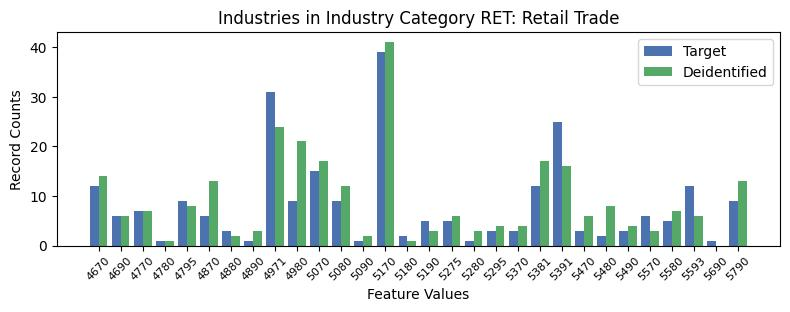

Values plotted in this chart, from the file beside it:
, INDP, count_target, count_deidentified
6, 4670, 12, 14.0
0, 4690, 6, 6.0
2, 4770, 7, 7.0
16, 4780, 1, 1.0
17, 4795, 9, 8.0
10, 4870, 6, 13.0
8, 4880, 3, 2.0
29, 4890, 1, 3.0
7, 4971, 31, 24.0
25, 4980, 9, 21.0
5, 5070, 15, 17.0
24, 5080, 9, 12.0
28, 5090, 1, 2.0
4, 5170, 39, 41.0
26, 5180, 2, 1.0
23, 5190, 5, 3.0
18, 5275, 5, 6.0
19, 5280, 1, 3.0
22, 5295, 3, 4.0
14, 5370, 3, 4.0
12, 5381, 12, 17.0
3, 5391, 25, 16.0
27, 5470, 3, 6.0
20, 5480, 2, 8.0
13, 5490, 3, 4.0
1, 5570, 6, 3.0
15, 5580, 5, 7.0
21, 5593, 12, 6.0
9, 5690, 1, 0.0
11, 5790, 9, 13.0
